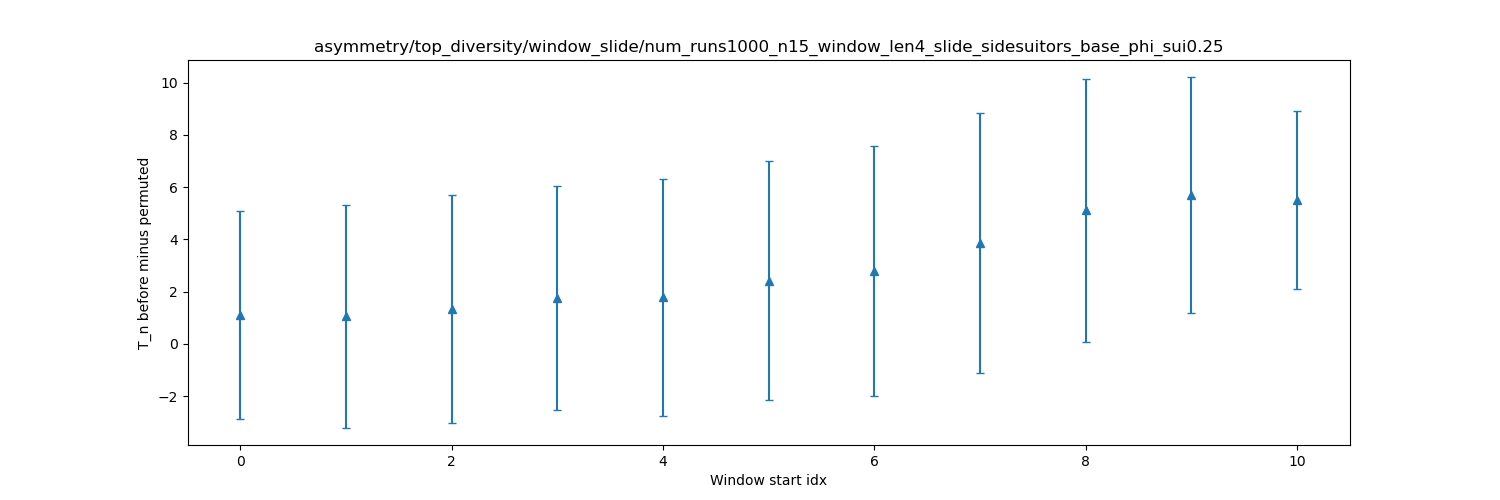

The table this chart was drawn from, first rows:
dispersion, mean, stddev
0, 1.093, 3.988
1, 1.053, 4.257
2, 1.33, 4.361
3, 1.749, 4.301
4, 1.775, 4.539
5, 2.417, 4.585
6, 2.798, 4.777
7, 3.863, 4.965
8, 5.106, 5.04
9, 5.686, 4.511
10, 5.507, 3.411
